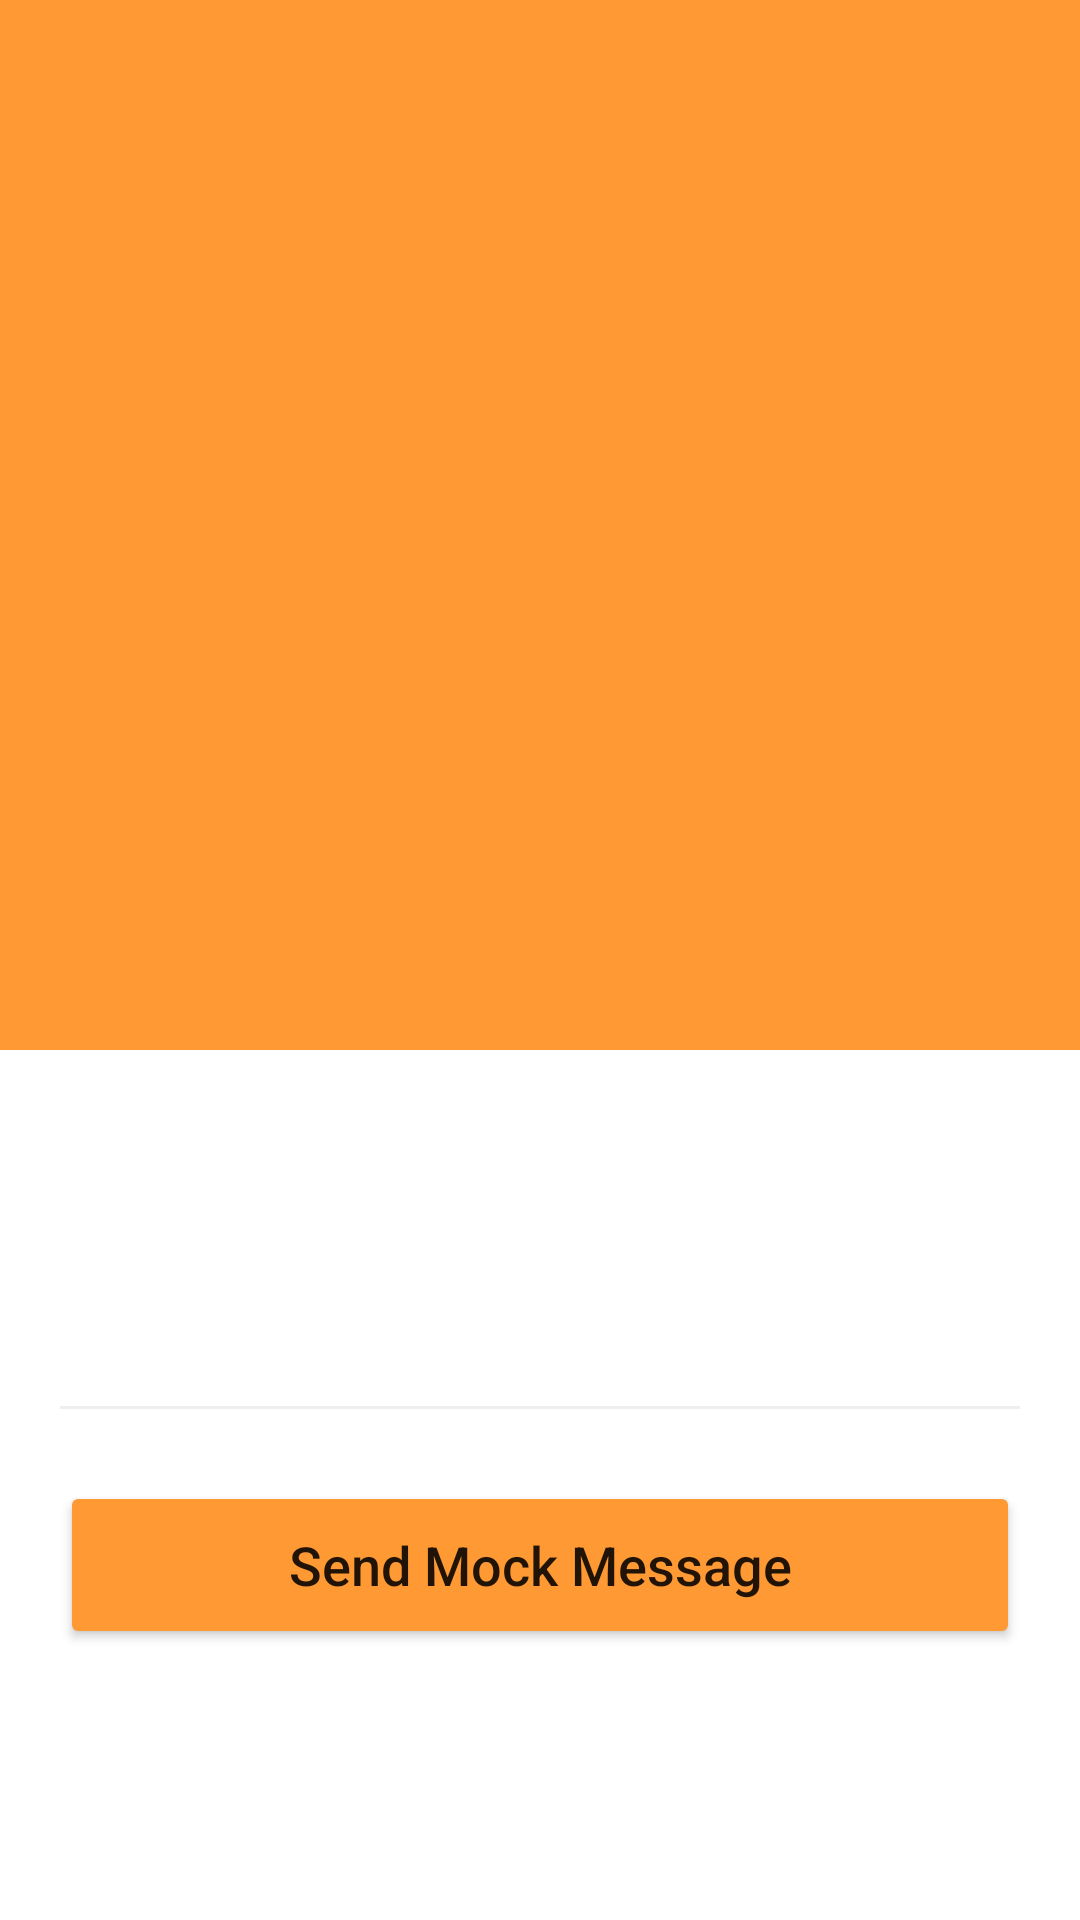

Produce the Android XML layout that renders to this screen, including the resource entries it uses.
<!-- AndroidManifest.xml: application theme Theme.HalliSanteDigital -->
<!-- res/layout/activity_product_detail.xml -->
<?xml version="1.0" encoding="utf-8"?>
<androidx.coordinatorlayout.widget.CoordinatorLayout xmlns:android="http://schemas.android.com/apk/res/android"
    xmlns:app="http://schemas.android.com/apk/res-auto"
    android:layout_width="match_parent"
    android:layout_height="match_parent"
    android:background="@color/white">

    <com.google.android.material.appbar.AppBarLayout
        android:id="@+id/appBar"
        android:layout_width="match_parent"
        android:layout_height="350dp"
        android:theme="@style/ThemeOverlay.AppCompat.Dark.ActionBar">

        <com.google.android.material.appbar.CollapsingToolbarLayout
            android:id="@+id/collapsingToolbar"
            android:layout_width="match_parent"
            android:layout_height="match_parent"
            app:contentScrim="?attr/colorPrimary"
            app:layout_scrollFlags="scroll|exitUntilCollapsed">

            <ImageView
                android:id="@+id/ivProductLarge"
                android:layout_width="match_parent"
                android:layout_height="match_parent"
                android:scaleType="centerCrop"
                app:layout_collapseMode="parallax" />

            <androidx.appcompat.widget.Toolbar
                android:id="@+id/toolbar"
                android:layout_width="match_parent"
                android:layout_height="?attr/actionBarSize"
                app:layout_collapseMode="pin" />

        </com.google.android.material.appbar.CollapsingToolbarLayout>
    </com.google.android.material.appbar.AppBarLayout>

    <androidx.core.widget.NestedScrollView
        android:layout_width="match_parent"
        android:layout_height="match_parent"
        app:layout_behavior="@string/appbar_scrolling_view_behavior">

        <LinearLayout
            android:layout_width="match_parent"
            android:layout_height="wrap_content"
            android:orientation="vertical"
            android:padding="20dp">

            <TextView
                android:id="@+id/tvDetailName"
                android:layout_width="wrap_content"
                android:layout_height="wrap_content"
                android:textColor="@color/text_dark"
                android:textSize="28sp"
                android:textStyle="bold" />

            <TextView
                android:id="@+id/tvDetailPrice"
                android:layout_width="wrap_content"
                android:layout_height="wrap_content"
                android:layout_marginTop="8dp"
                android:textColor="@color/market_green"
                android:textSize="22sp"
                android:textStyle="bold" />

            <View
                android:layout_width="match_parent"
                android:layout_height="1dp"
                android:layout_marginVertical="24dp"
                android:background="#EEEEEE" />

            <Button
                android:id="@+id/btnSendMessage"
                android:layout_width="match_parent"
                android:layout_height="56dp"
                android:backgroundTint="@color/saffron_primary"
                android:text="@string/send_message"
                android:textAllCaps="false"
                android:textSize="18sp" />

        </LinearLayout>
    </androidx.core.widget.NestedScrollView>

</androidx.coordinatorlayout.widget.CoordinatorLayout>
<!-- resources referenced by this layout -->
<resources>
  <color name="market_green">#2E7D32</color>
  <color name="saffron_primary">#FF9933</color>
  <color name="text_dark">#212121</color>
  <color name="white">#FFFFFFFF</color>
  <string name="send_message">Send Mock Message</string>
  <style name="Theme.HalliSanteDigital" parent="Theme.MaterialComponents.DayNight.DarkActionBar">
          
          <item name="colorPrimary">@color/saffron_primary</item>
          <item name="colorPrimaryVariant">@color/saffron_dark</item>
          <item name="colorOnPrimary">@color/white</item>
          
          <item name="colorSecondary">@color/market_green</item>
          <item name="colorSecondaryVariant">@color/teal_700</item>
          <item name="colorOnSecondary">@color/white</item>
          
          <item name="android:statusBarColor">?attr/colorPrimaryVariant</item>
          
      </style>
  <color name="saffron_dark">#E68A00</color>
  <color name="teal_700">#FF018786</color>
</resources>
